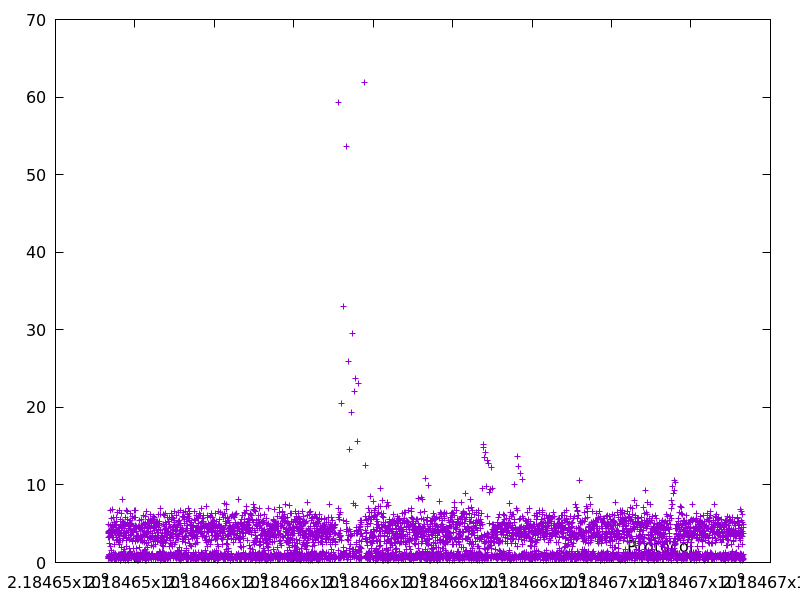

Source data for this figure (header and first rows):
2184653325.6889873, 4.89675
2184653326, 0.6125
2184653327, 0.4617
2184653330, 3.217
2184653334, 4.027
2184653338, 3.734
2184653339, 0.5404
2184653340, 0.801
2184653340, 0.8008
2184653344, 3.937
2184653349, 4.147
2184653349, 0.7601
2184653350, 0.871
2184653351, 1.002
2184653352, 0.9812
2184653356, 3.778
2184653357, 0.5712
2184653360, 3.289
2184653361, 0.7265
2184653364, 2.52
2184653365, 1.022
2184653368, 3.416
2184653369, 0.6064
2184653370, 0.8562
2184653375, 4.815
2184653375, 0.5044
2184653377, 2.141
2184653384, 6.733
2184653385, 0.768
2184653386, 0.7307
2184653386, 0.6144
2184653387, 0.7237
2184653391, 4.051
2184653395, 3.471
2184653396, 0.7423
2184653396, 0.766
2184653401, 4.208
2184653401, 0.5551
2184653402, 0.9814
2184653403, 0.6986
2184653409, 5.641
2184653409, 0.7608
2184653410, 0.5519
2184653414, 3.506
2184653414, 0.6649
2184653415, 0.4212
2184653416, 1.543
2184653417, 0.5001
2184653422, 4.916
2184653423, 0.7917
2184653423, 0.5408
2184653427, 3.245
2184653427, 0.6864
2184653434, 6.802
2184653435, 0.4718
2184653439, 4.704
2184653443, 3.91
2184653449, 5.793
2184653450, 0.8936
2184653451, 1.244
2184653453, 1.007
... 5,952 more rows
